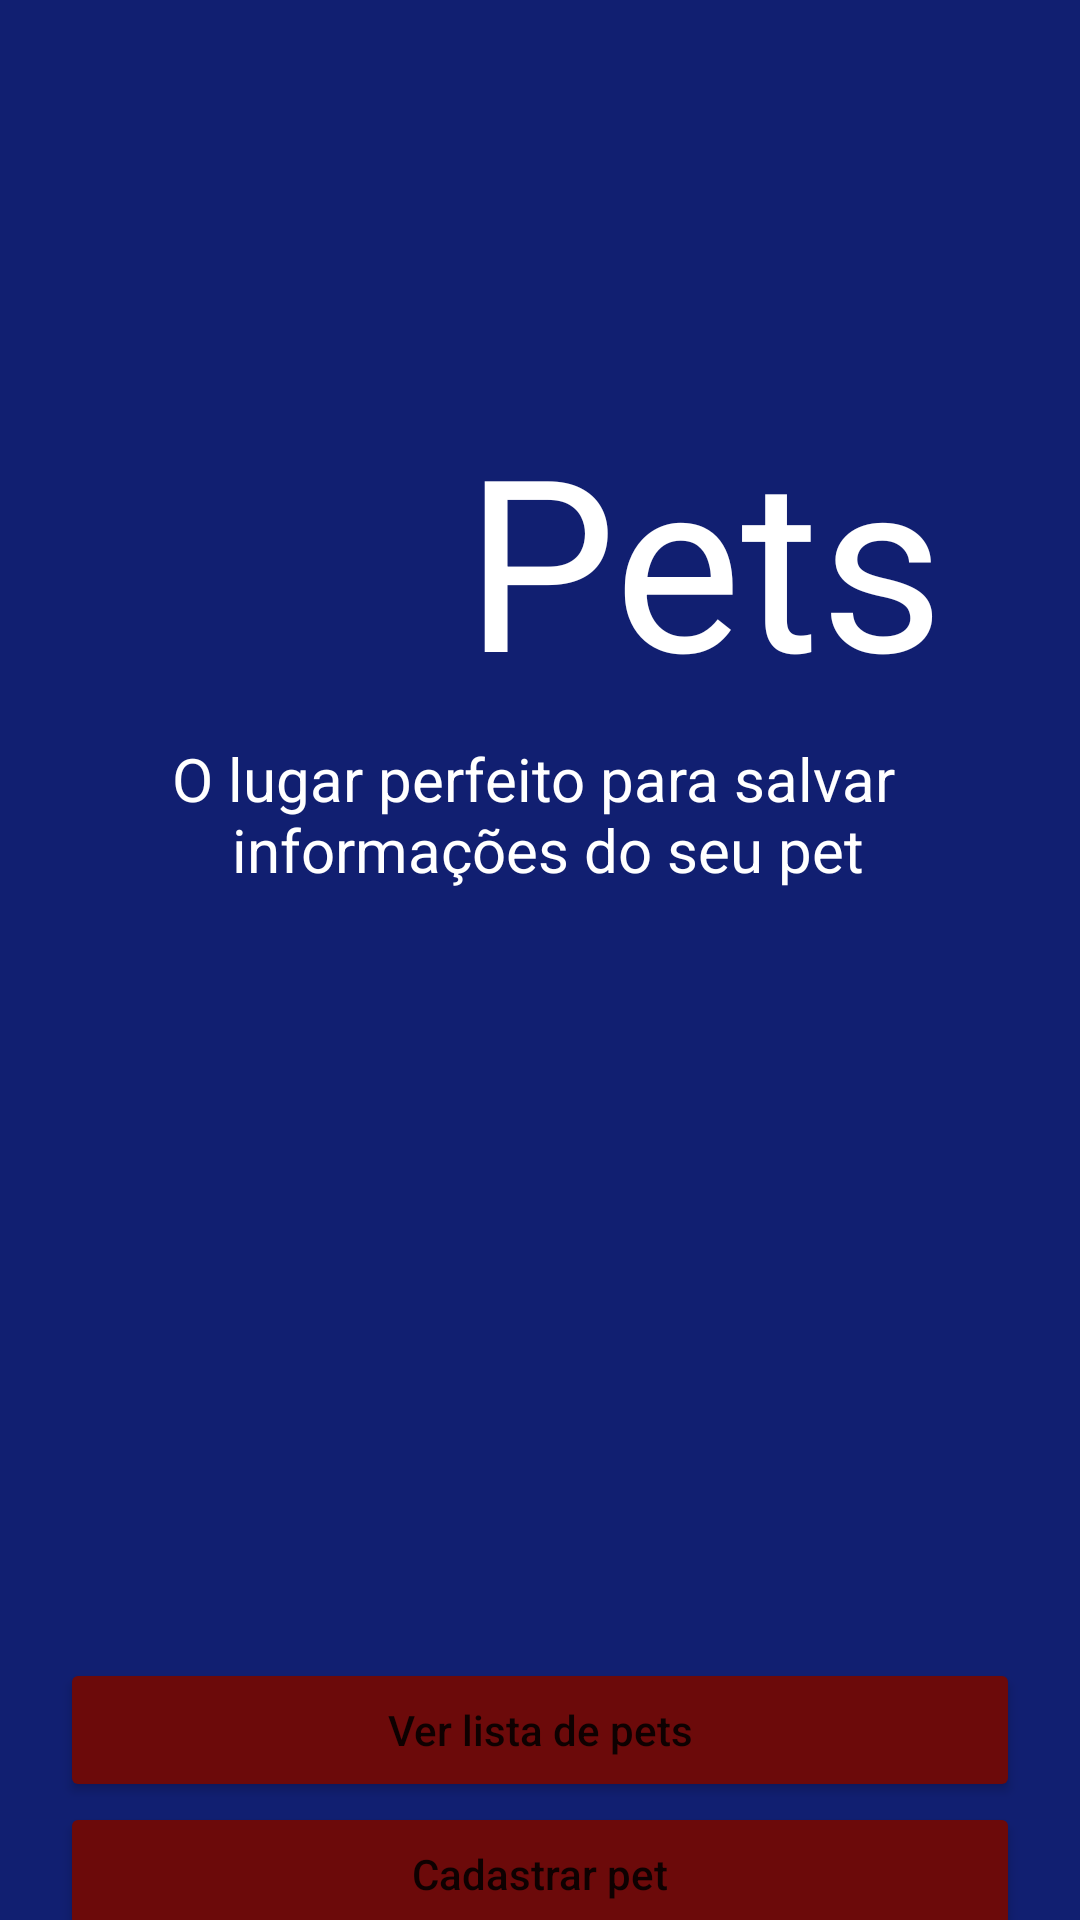

The Android layout XML behind this screen, and the referenced resources:
<!-- AndroidManifest.xml: application theme Theme.AppPets -->
<!-- res/layout/activity_main.xml -->
<?xml version="1.0" encoding="utf-8"?>
<androidx.constraintlayout.widget.ConstraintLayout xmlns:android="http://schemas.android.com/apk/res/android"
    xmlns:app="http://schemas.android.com/apk/res-auto"
    xmlns:tools="http://schemas.android.com/tools"
    android:layout_width="match_parent"
    android:layout_height="match_parent"
    android:background="@color/blue"
    android:onClick="openCadastrarPet"
    tools:context=".activity.MainActivity">

    <Button
        android:id="@+id/button"
        android:layout_width="0dp"
        android:layout_height="wrap_content"
        android:layout_marginStart="20dp"
        android:layout_marginLeft="20dp"
        android:layout_marginTop="256dp"
        android:layout_marginEnd="20dp"
        android:layout_marginRight="20dp"
        android:onClick="openListPets"
        android:text="Ver lista de pets"
        android:textAllCaps="false"
        app:backgroundTint="#6C0A0A"
        app:layout_constraintEnd_toEndOf="parent"
        app:layout_constraintStart_toStartOf="parent"
        app:layout_constraintTop_toBottomOf="@+id/textView5" />

    <Button
        android:id="@+id/button2"
        android:layout_width="0dp"
        android:layout_height="wrap_content"
        android:layout_marginStart="20dp"
        android:layout_marginLeft="20dp"
        android:layout_marginEnd="20dp"
        android:layout_marginRight="20dp"
        android:onClick="openCadastrarPet"
        android:text="Cadastrar pet"
        android:textAllCaps="false"
        app:backgroundTint="#6C0A0A"
        app:layout_constraintEnd_toEndOf="parent"
        app:layout_constraintStart_toStartOf="parent"
        app:layout_constraintTop_toBottomOf="@+id/button" />

    <ImageView
        android:id="@+id/imageView"
        android:layout_width="100dp"
        android:layout_height="100dp"
        android:layout_marginTop="136dp"
        android:layout_marginEnd="10dp"
        android:layout_marginRight="10dp"
        app:layout_constraintEnd_toStartOf="@+id/textView"
        app:layout_constraintHorizontal_bias="0.5"
        app:layout_constraintHorizontal_chainStyle="packed"
        app:layout_constraintStart_toStartOf="parent"
        app:layout_constraintTop_toTopOf="parent"
        app:srcCompat="@drawable/logo" />

    <TextView
        android:id="@+id/textView"
        android:layout_width="wrap_content"
        android:layout_height="wrap_content"
        android:text="Pets"
        android:textColor="#FFFFFF"
        android:textSize="80sp"
        app:layout_constraintBottom_toBottomOf="@+id/imageView"
        app:layout_constraintEnd_toEndOf="parent"
        app:layout_constraintHorizontal_bias="0.5"
        app:layout_constraintStart_toEndOf="@+id/imageView"
        app:layout_constraintTop_toTopOf="@+id/imageView"
        app:layout_constraintVertical_bias="0.511" />

    <TextView
        android:id="@+id/textView5"
        android:layout_width="wrap_content"
        android:layout_height="0dp"
        android:layout_marginTop="10dp"
        android:gravity="center"
        android:text="@string/descricao"
        android:textColor="#FFFFFF"
        android:textSize="20sp"
        app:layout_constraintEnd_toEndOf="parent"
        app:layout_constraintStart_toStartOf="parent"
        app:layout_constraintTop_toBottomOf="@+id/imageView" />

</androidx.constraintlayout.widget.ConstraintLayout>
<!-- resources referenced by this layout -->
<resources>
  <color name="blue">#111F71</color>
  <string name="descricao">O lugar perfeito para salvar \n informações do seu pet</string>
  <style name="Theme.AppPets" parent="Theme.MaterialComponents.DayNight.NoActionBar">
          
          <item name="colorPrimary">@color/blue</item>
          <item name="colorPrimaryVariant">@color/purple_700</item>
          <item name="colorOnPrimary">@color/white</item>
          
          <item name="colorSecondary">@color/teal_200</item>
          <item name="colorSecondaryVariant">@color/teal_700</item>
          <item name="colorOnSecondary">@color/black</item>
          
          <item name="android:statusBarColor" tools:targetApi="l">?attr/colorPrimaryVariant</item>
          
      </style>
  <color name="purple_700">#FF3700B3</color>
  <color name="white">#FFFFFFFF</color>
  <color name="teal_200">#FF03DAC5</color>
  <color name="teal_700">#FF018786</color>
  <color name="black">#FF000000</color>
</resources>
